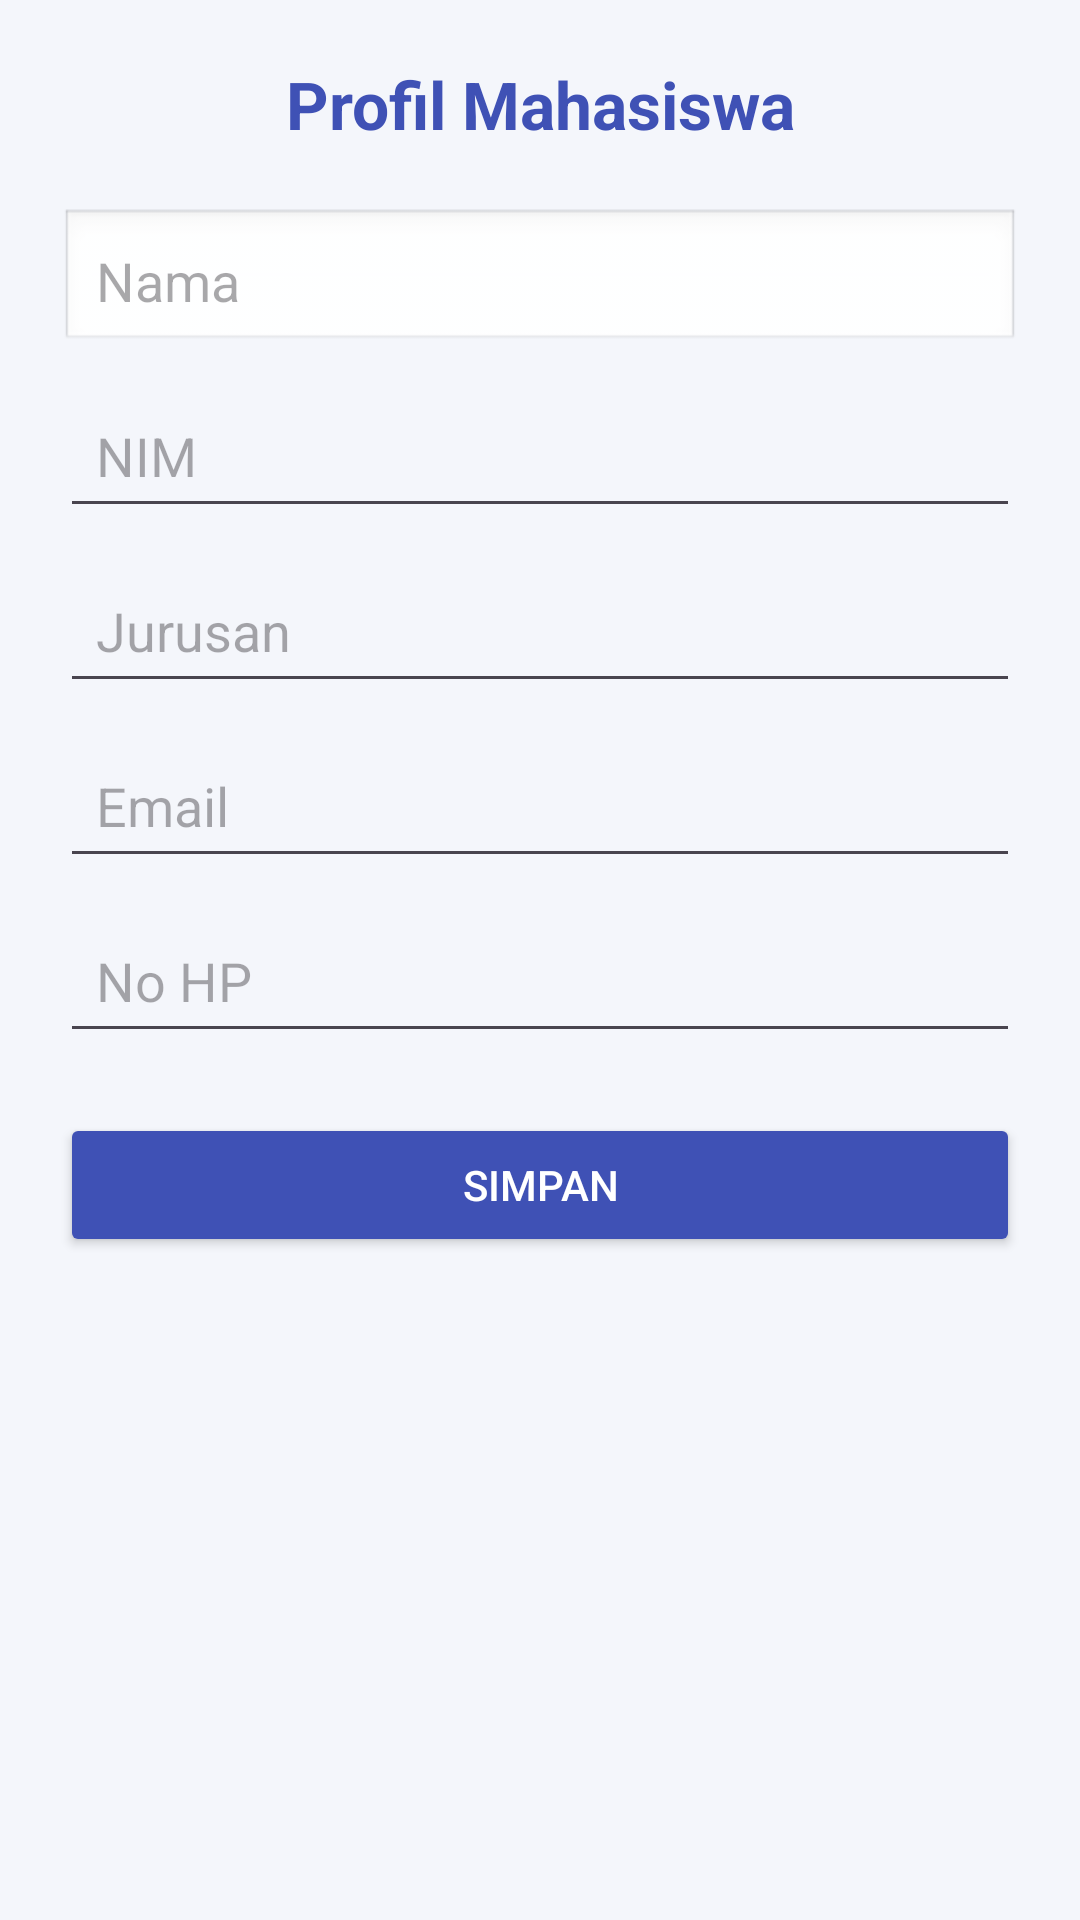

This screen was rendered from an Android layout file. Write that file and the resources it references.
<!-- AndroidManifest.xml: application theme Theme.Siakadkampus -->
<!-- res/layout/activity_profil.xml -->
<?xml version="1.0" encoding="utf-8"?>
<ScrollView xmlns:android="http://schemas.android.com/apk/res/android"
    android:layout_width="match_parent"
    android:layout_height="match_parent"
    android:background="#F4F6FB">

    <LinearLayout
        android:layout_width="match_parent"
        android:layout_height="wrap_content"
        android:orientation="vertical"
        android:padding="20dp">

        
        <TextView
            android:text="Profil Mahasiswa"
            android:textSize="22sp"
            android:textStyle="bold"
            android:textColor="#3F51B5"
            android:layout_width="match_parent"
            android:layout_height="wrap_content"
            android:gravity="center"/>

        
        <EditText
            android:id="@+id/etNama"
            android:hint="Nama"
            android:layout_width="match_parent"
            android:layout_height="wrap_content"
            android:layout_marginTop="20dp"
            android:padding="12dp"
            android:background="@android:drawable/edit_text"/>

        
        <EditText
            android:id="@+id/etNim"
            android:hint="NIM"
            android:layout_width="match_parent"
            android:layout_height="wrap_content"
            android:layout_marginTop="10dp"
            android:padding="12dp"/>

        
        <EditText
            android:id="@+id/etJurusan"
            android:hint="Jurusan"
            android:layout_width="match_parent"
            android:layout_height="wrap_content"
            android:layout_marginTop="10dp"
            android:padding="12dp"/>

        
        <EditText
            android:id="@+id/etEmail"
            android:hint="Email"
            android:inputType="textEmailAddress"
            android:layout_width="match_parent"
            android:layout_height="wrap_content"
            android:layout_marginTop="10dp"
            android:padding="12dp"/>

        
        <EditText
            android:id="@+id/etHp"
            android:hint="No HP"
            android:inputType="phone"
            android:layout_width="match_parent"
            android:layout_height="wrap_content"
            android:layout_marginTop="10dp"
            android:padding="12dp"/>

        
        <Button
            android:id="@+id/btnSimpan"
            android:text="Simpan"
            android:layout_width="match_parent"
            android:layout_height="wrap_content"
            android:layout_marginTop="20dp"
            android:backgroundTint="#3F51B5"
            android:textColor="#FFFFFF"/>

    </LinearLayout>
</ScrollView>
<!-- resources referenced by this layout -->
<resources>
  <style name="Theme.Siakadkampus" parent="Base.Theme.Siakadkampus" />
  <style name="Base.Theme.Siakadkampus" parent="Theme.Material3.DayNight.NoActionBar">
          
          
      </style>
</resources>
